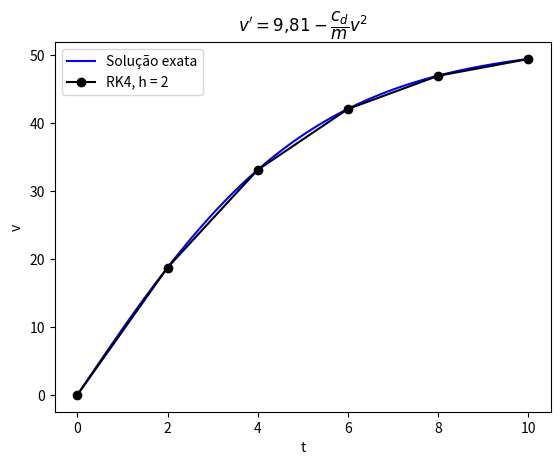

Source code (Python):
import numpy as np
import matplotlib.pyplot as plt


def x_real(t):
    return 68.1 / 0.25 * np.log(np.cosh(np.sqrt(9.81 * 0.25 / 68.1) * t))


def v_real(t):
    return np.sqrt(9.81 * 68.1 / 0.25) * np.tanh(np.sqrt(9.81 * 0.25 / 68.1) * t)


def f(v):
    return v


def g(v):
    return 9.81 - 0.25 / 68.1 * v**2


t_min = 0
t_max = 10
x_t0 = x_real(0)
v_t0 = v_real(0)
h = 2

t_sol = np.linspace(t_min, t_max, 1000)
x_sol = x_real(t_sol)
v_sol = v_real(t_sol)

n = int((t_max - t_min) / h)

t = np.zeros(n + 1)
x = np.zeros(n + 1)
v = np.zeros(n + 1)

t[0] = t_min
x[0] = x_t0
v[0] = v_t0

for i in range(n):

    # x
    k1 = f(v[i])
    k2 = f(v[i] + 0.5 * k1 * h)
    k3 = f(v[i] + 0.5 * k2 * h)
    k4 = f(v[i] + k3 * h)
    x[i + 1] = x[i] + h / 6 * (k1 + 2 * k2 + 2 * k3 + k4)

    # v
    k1 = g(v[i])
    k2 = g(v[i] + 0.5 * k1 * h)
    k3 = g(v[i] + 0.5 * k2 * h)
    k4 = g(v[i] + k3 * h)
    v[i + 1] = v[i] + h / 6 * (k1 + 2 * k2 + 2 * k3 + k4)

    t[i + 1] = t[i] + h

plt.figure()
plt.plot(t_sol, v_sol, "-b", label="Solução exata")
plt.plot(t, v, "-ok", label=f"RK4, h = {h}")
plt.xlabel("t")
plt.ylabel("v")
plt.title(r"$v' = 9{,}81 - \dfrac{c_d}{m}v^2$")
plt.legend()
plt.show()
